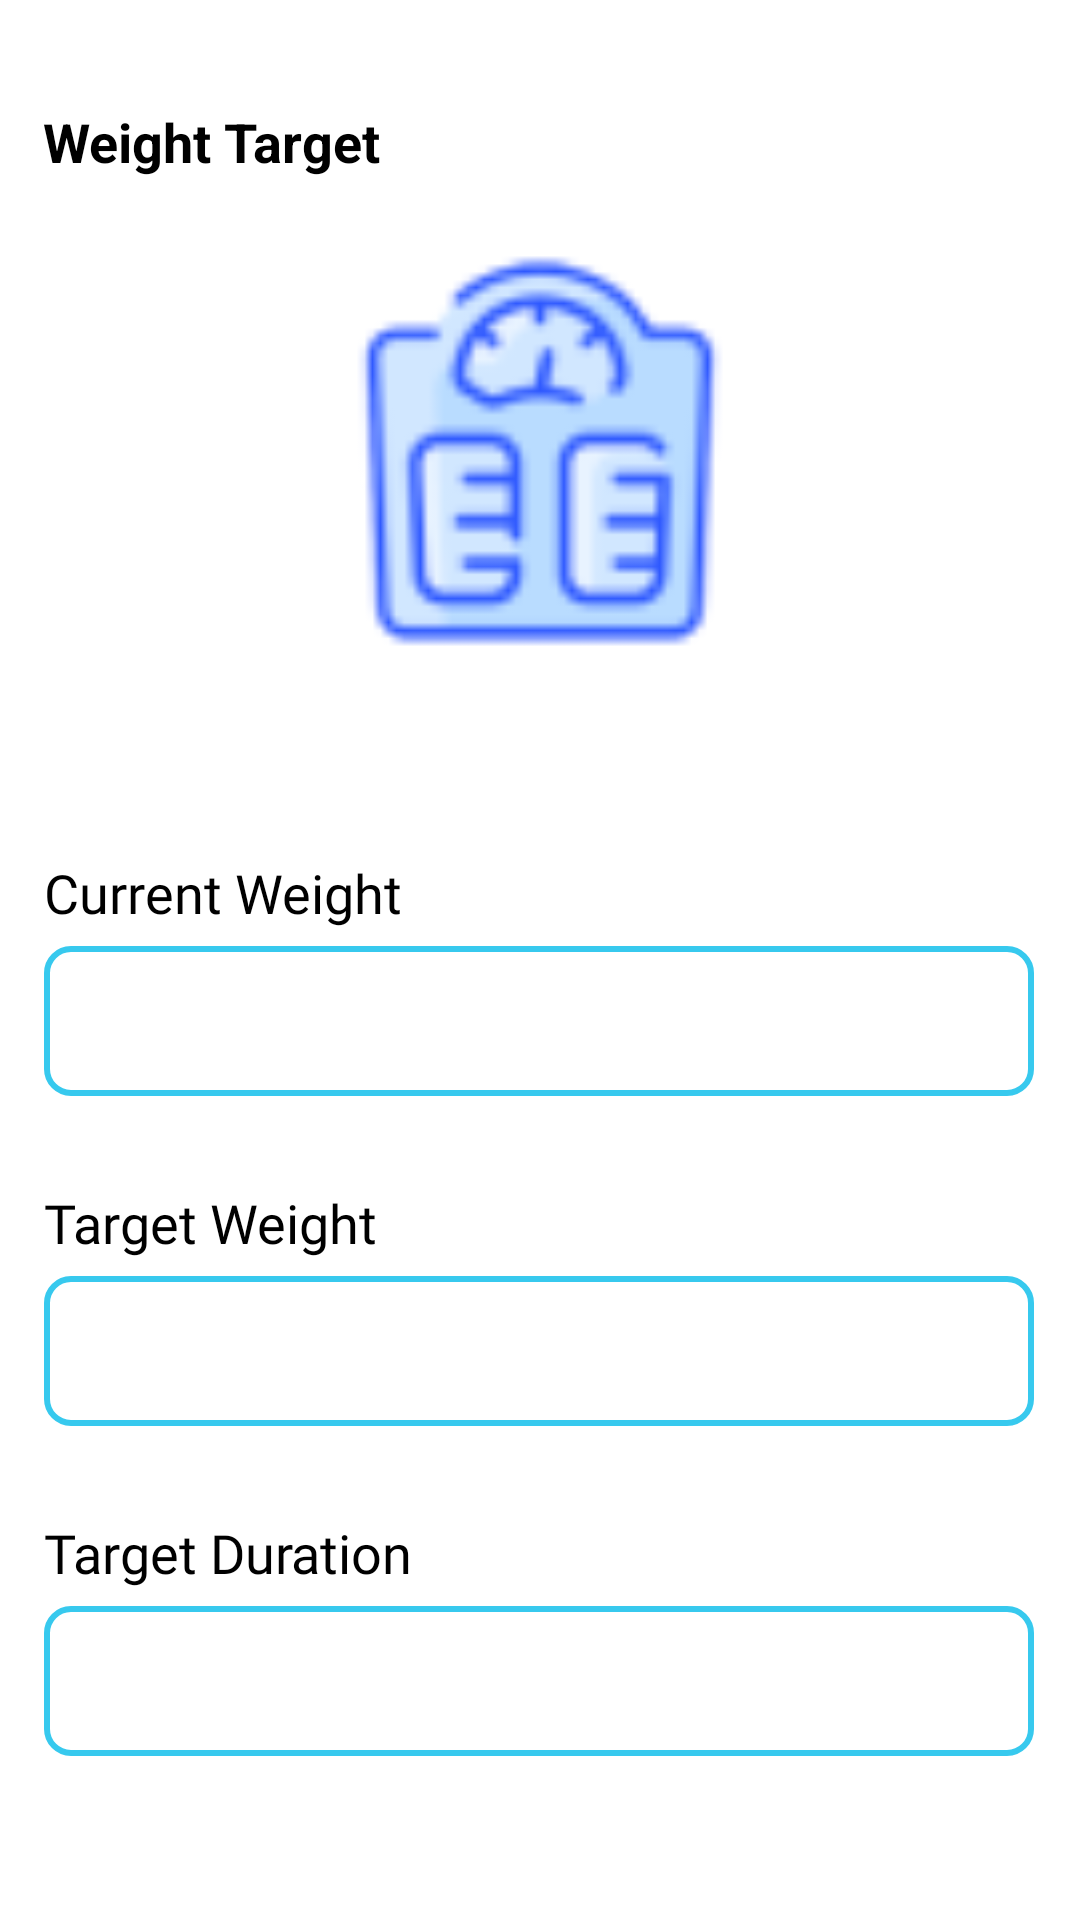

This screen was rendered from an Android layout file. Write that file and the resources it references.
<!-- AndroidManifest.xml: application theme Theme.Dietica -->
<!-- res/layout/activity_weight_target.xml -->
<?xml version="1.0" encoding="utf-8"?>
<androidx.constraintlayout.widget.ConstraintLayout xmlns:android="http://schemas.android.com/apk/res/android"
    xmlns:app="http://schemas.android.com/apk/res-auto"
    xmlns:tools="http://schemas.android.com/tools"
    android:id="@+id/main"
    android:layout_width="match_parent"
    android:layout_height="match_parent"
    android:background="#FFFFFF"
    tools:context=".WeightTargetActivity">

    <TextView
        android:id="@+id/weightTargetText"
        android:layout_width="wrap_content"
        android:layout_height="wrap_content"
        android:layout_marginStart="10dp"
        android:layout_marginTop="35dp"
        android:layout_marginEnd="255dp"
        android:text="Weight Target"
        android:textColor="#000000"
        android:textSize="18sp"
        android:textStyle="bold"
        app:layout_constraintEnd_toEndOf="parent"
        app:layout_constraintStart_toEndOf="@+id/leftArrow2"
        app:layout_constraintTop_toTopOf="parent" />

    <ImageView
        android:id="@+id/leftArrow2"
        android:layout_width="wrap_content"
        android:layout_height="wrap_content"
        android:layout_marginStart="16dp"
        android:layout_marginTop="35dp"
        android:layout_marginEnd="10dp"
        app:layout_constraintEnd_toStartOf="@+id/weightTargetText"
        app:layout_constraintStart_toStartOf="parent"
        app:layout_constraintTop_toTopOf="parent"
        app:srcCompat="@drawable/ic_arrow_left" />

    <ImageView
        android:id="@+id/imageView2"
        android:layout_width="150dp"
        android:layout_height="150dp"
        android:layout_marginTop="16dp"
        android:scaleX="2.5"
        android:scaleY="2.5"
        app:layout_constraintEnd_toEndOf="parent"
        app:layout_constraintStart_toStartOf="parent"
        app:layout_constraintTop_toBottomOf="@+id/weightTargetText"
        app:srcCompat="@drawable/weight_image" />

    <androidx.constraintlayout.widget.ConstraintLayout
        android:id="@+id/weightInputLayout"
        android:layout_width="330dp"
        android:layout_height="300dp"
        android:layout_marginTop="60dp"
        app:layout_constraintEnd_toEndOf="parent"
        app:layout_constraintHorizontal_bias="0.493"
        app:layout_constraintStart_toStartOf="parent"
        app:layout_constraintTop_toBottomOf="@+id/imageView2">

        <androidx.constraintlayout.widget.ConstraintLayout
            android:id="@+id/currentWeightLayout"
            android:layout_width="match_parent"
            android:layout_height="80dp"
            app:layout_constraintEnd_toEndOf="parent"
            app:layout_constraintStart_toStartOf="parent"
            app:layout_constraintTop_toTopOf="parent">

            <TextView
                android:id="@+id/currentWeightText"
                android:layout_width="wrap_content"
                android:layout_height="wrap_content"
                android:text="Current Weight"
                android:textColor="#000000"
                android:textSize="18sp"
                android:fontFamily="@font/inter_bold"
                app:layout_constraintStart_toStartOf="parent"
                app:layout_constraintTop_toTopOf="parent" />

            <com.google.android.material.textfield.TextInputLayout
                android:layout_width="match_parent"
                android:layout_height="wrap_content"
                app:layout_constraintBottom_toBottomOf="parent">

                <com.google.android.material.textfield.TextInputEditText
                    android:id="@+id/currentWeightInput"
                    android:textColor="@color/black"
                    android:layout_width="match_parent"
                    android:layout_height="50dp"
                    android:padding="10dp"
                    android:textSize="12sp"
                    android:fontFamily="@font/inter_medium"
                    android:background="@drawable/edit_profile_rounded_edge_container"/>
            </com.google.android.material.textfield.TextInputLayout>
        </androidx.constraintlayout.widget.ConstraintLayout>

        <androidx.constraintlayout.widget.ConstraintLayout
            android:id="@+id/targetWeightLayout"
            android:layout_width="match_parent"
            android:layout_height="80dp"
            app:layout_constraintEnd_toEndOf="parent"
            app:layout_constraintStart_toStartOf="parent"
            app:layout_constraintTop_toBottomOf="@+id/currentWeightLayout"
            android:layout_marginTop="30dp">

            <TextView
                android:id="@+id/targetWeightText"
                android:layout_width="wrap_content"
                android:layout_height="wrap_content"
                android:text="Target Weight"
                android:textColor="#000000"
                android:textSize="18sp"
                android:fontFamily="@font/inter_bold"
                app:layout_constraintStart_toStartOf="parent"
                app:layout_constraintTop_toTopOf="parent" />

            <com.google.android.material.textfield.TextInputLayout
                android:layout_width="match_parent"
                android:layout_height="wrap_content"
                app:layout_constraintBottom_toBottomOf="parent">

                <com.google.android.material.textfield.TextInputEditText
                    android:id="@+id/targetWeightInput"
                    android:textColor="@color/black"
                    android:layout_width="match_parent"
                    android:layout_height="50dp"
                    android:padding="10dp"
                    android:textSize="12sp"
                    android:fontFamily="@font/inter_medium"
                    android:background="@drawable/edit_profile_rounded_edge_container"/>
            </com.google.android.material.textfield.TextInputLayout>
        </androidx.constraintlayout.widget.ConstraintLayout>

        <androidx.constraintlayout.widget.ConstraintLayout
            android:id="@+id/targetDurationLayout"
            android:layout_width="match_parent"
            android:layout_height="80dp"
            app:layout_constraintEnd_toEndOf="parent"
            app:layout_constraintStart_toStartOf="parent"
            app:layout_constraintTop_toBottomOf="@+id/targetWeightLayout"
            android:layout_marginTop="30dp">

            <TextView
                android:id="@+id/targetDurationText"
                android:layout_width="wrap_content"
                android:layout_height="wrap_content"
                android:text="Target Duration"
                android:textColor="#000000"
                android:textSize="18sp"
                android:fontFamily="@font/inter_bold"
                app:layout_constraintStart_toStartOf="parent"
                app:layout_constraintTop_toTopOf="parent" />

            <com.google.android.material.textfield.TextInputLayout
                android:layout_width="match_parent"
                android:layout_height="wrap_content"
                app:layout_constraintBottom_toBottomOf="parent">

                <com.google.android.material.textfield.TextInputEditText
                    android:id="@+id/targetDurationInput"
                    android:textColor="@color/black"
                    android:layout_width="match_parent"
                    android:layout_height="50dp"
                    android:padding="10dp"
                    android:textSize="12sp"
                    android:fontFamily="@font/inter_medium"
                    android:background="@drawable/edit_profile_rounded_edge_container"/>
            </com.google.android.material.textfield.TextInputLayout>
        </androidx.constraintlayout.widget.ConstraintLayout>

    </androidx.constraintlayout.widget.ConstraintLayout>

    <LinearLayout
        android:layout_width="match_parent"
        android:layout_height="wrap_content"
        android:layout_marginTop="210dp"
        android:gravity="center"
        android:orientation="horizontal"
        app:layout_constraintTop_toBottomOf="@id/weightInputLayout">

        <Space
            android:layout_width="0dp"
            android:layout_height="wrap_content"
            android:layout_weight="1" />

        <Button
            android:id="@+id/btnCancel"
            android:layout_width="110dp"
            android:layout_height="34dp"
            android:background="@drawable/edit_profile_rounded_edge_container"
            android:fontFamily="@font/inter_semi_bold"
            android:text="Cancel"
            android:textAllCaps="false"
            android:textColor="@color/light_light_blue" />

        <Space
            android:layout_width="90dp"
            android:layout_height="wrap_content" />

        <Button
            android:id="@+id/btnSave"
            android:layout_width="110dp"
            android:layout_height="34dp"
            android:background="@drawable/edit_profile_rounded_edge_container"
            android:fontFamily="@font/inter_semi_bold"
            android:text="Save"
            android:textAllCaps="false"
            android:textColor="@color/light_light_blue" />

        <Space
            android:layout_width="0dp"
            android:layout_height="wrap_content"
            android:layout_weight="1" />

    </LinearLayout>

</androidx.constraintlayout.widget.ConstraintLayout>
<!-- resources referenced by this layout -->
<resources>
  <color name="black">#FF000000</color>
  <color name="light_light_blue">#2C93D6</color>
  <!-- drawable edit_profile_rounded_edge_container (drawable) -->
  <?xml version="1.0" encoding="utf-8"?>
  <shape xmlns:android="http://schemas.android.com/apk/res/android"
      android:shape="rectangle">
  
      <solid
          android:color="@android:color/transparent"/>
  
      <stroke
          android:width="2dp"
          android:color="#37C9EE"/>
  
      <corners
          android:radius="8dp"/>
  
  </shape>
  <!-- drawable weight_image: png bitmap (drawable, 3564 bytes) -->
  <style name="Theme.Dietica" parent="Base.Theme.Dietica" />
  <style name="Base.Theme.Dietica" parent="Theme.AppCompat.NoActionBar">
          
          
      </style>
</resources>
